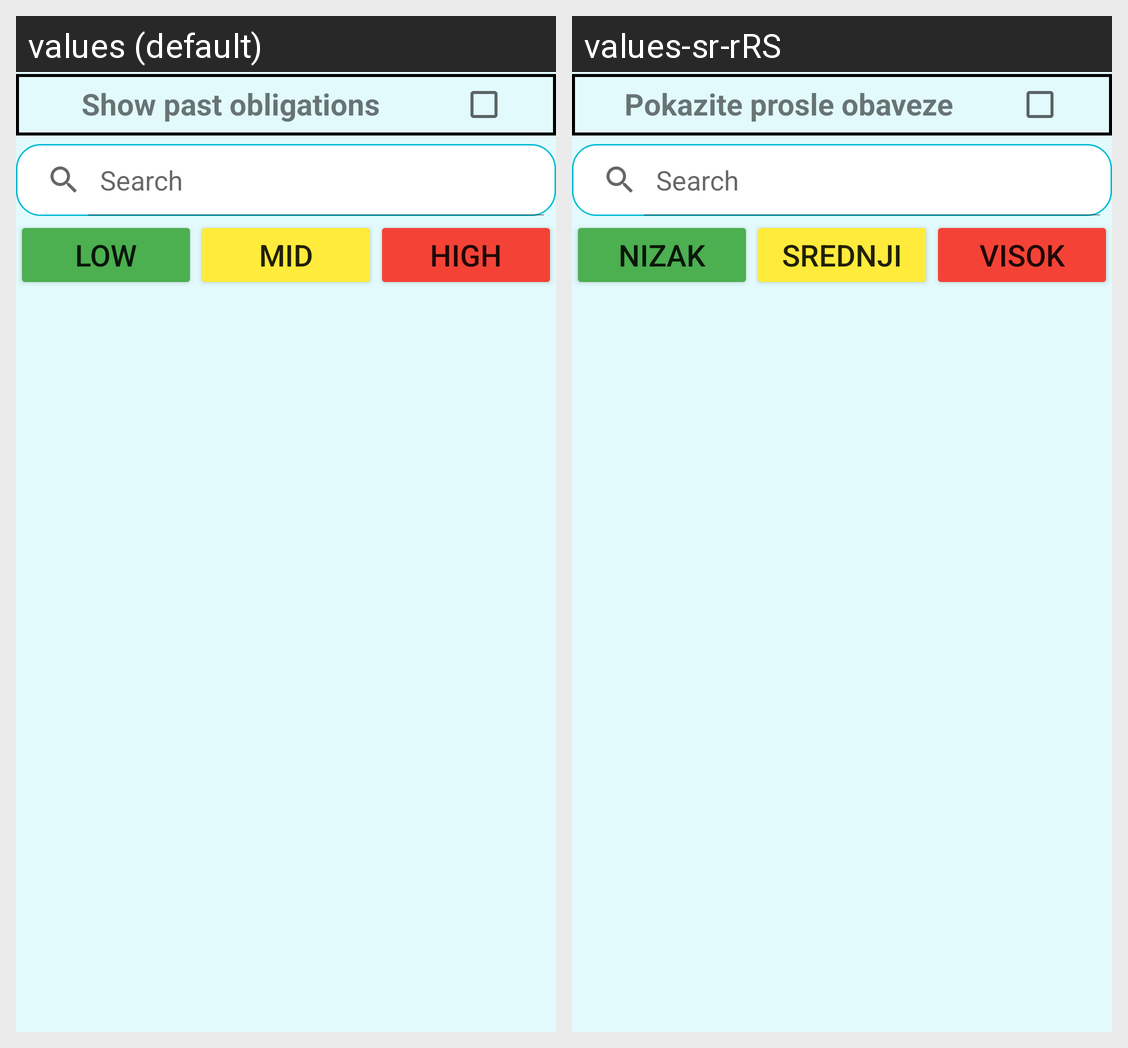

For this localized Android screen grid, give each drawn string resource with its value in every locale shown.
Android screen res/layout/fragment_daily.xml rendered under 2 locales, left to right: values (default), values-sr-rRS. Device: Nexus 5 (rendered at 1080×1920; each locale shown at half size, 540×960, under a caption strip naming it); theme Theme.RafDnevnjakProject.
Strings drawn on this screen, with the default value and each locale's value (text and hints the layout hard-codes, and strings that could not be matched under every locale, appear in the picture but are not listed):

dailyPlan_obligations
  values: Show past obligations
  values-sr-rRS: Pokazite prosle obaveze

dailyPlan_low
  values: Low
  values-sr-rRS: Nizak

dailyPlan_mid
  values: Mid
  values-sr-rRS: Srednji

dailyPlan_high
  values: High
  values-sr-rRS: Visok
